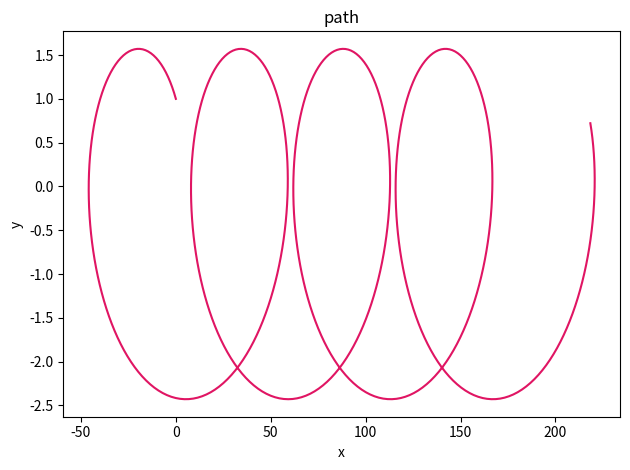

Python code for this plot:
import pandas as pd
import numpy as np
from numpy import random
import matplotlib.pyplot as plt
import math
from mpl_toolkits import mplot3d

color_list =["#3eb991","#e9a820","#e01563","#edb196","#6ecadc","#1f94ac","#ae9a6a","#ccb8a6","#343a44"]

# defining function for diffusion in 3D over time
def calculate_diffusion(total_time, delta_T):
    
    # defining variables
    v = 1;   
    gamma = -1;   

    temp_X, temp_Y, delta_X, delta_Y = 0, 0, 0, 0;   
    start_X, start_Y = 0, 1;   

    temp_theta, delta_theta = 0, 0;   
    start_theta = 0;   

    # starting point defined as (start_X, start_Y, start_Z)
    X = np.array([start_X]);   
    Y = np.array([start_Y]);   
    theta = np.array([start_theta]);   

    # defining starting position of the particle
    temp_X = start_X;   
    temp_Y = start_Y;   
    temp_theta = start_theta;   

    index = 0;   

    omega = 0.75;   

    for time in np.arange(0, total_time - delta_T, delta_T): 

        # solving change in position for each dimension
        delta_X = v * delta_T * np.cos(0.5 * gamma * time + omega + start_theta) + gamma * Y[index];   
        delta_Y = v * delta_T * np.sin(0.5 * gamma * time + omega + start_theta);   

        # using a temporary variable to track position and angle
        temp_X += delta_X;   
        temp_Y += delta_Y;   
        temp_theta += delta_theta;   

        # appending new position to arrays storing position over time
        X = np.append(X, [temp_X]);   
        Y = np.append(Y, [temp_Y]);   
    
        index += 1;   
    
    return X, Y;   # returning coordinates and diffusion coefficient (for comparison later)

# defining variables to pass into our function
total_time = 50;   
delta_T = 0.1;   

# storing objects returned by function
X, Y = calculate_diffusion(total_time, delta_T);   

# 3D graphing definitions 
fig, ax = plt.subplots()

plt.tight_layout();   

plt.plot(X, Y, color_list[2]);   # graphing line using color in colorlist (defined in the includes)

plt.xlabel('x')
plt.ylabel('y')
ax.set_title("path")
plt.tight_layout()

print(X);   